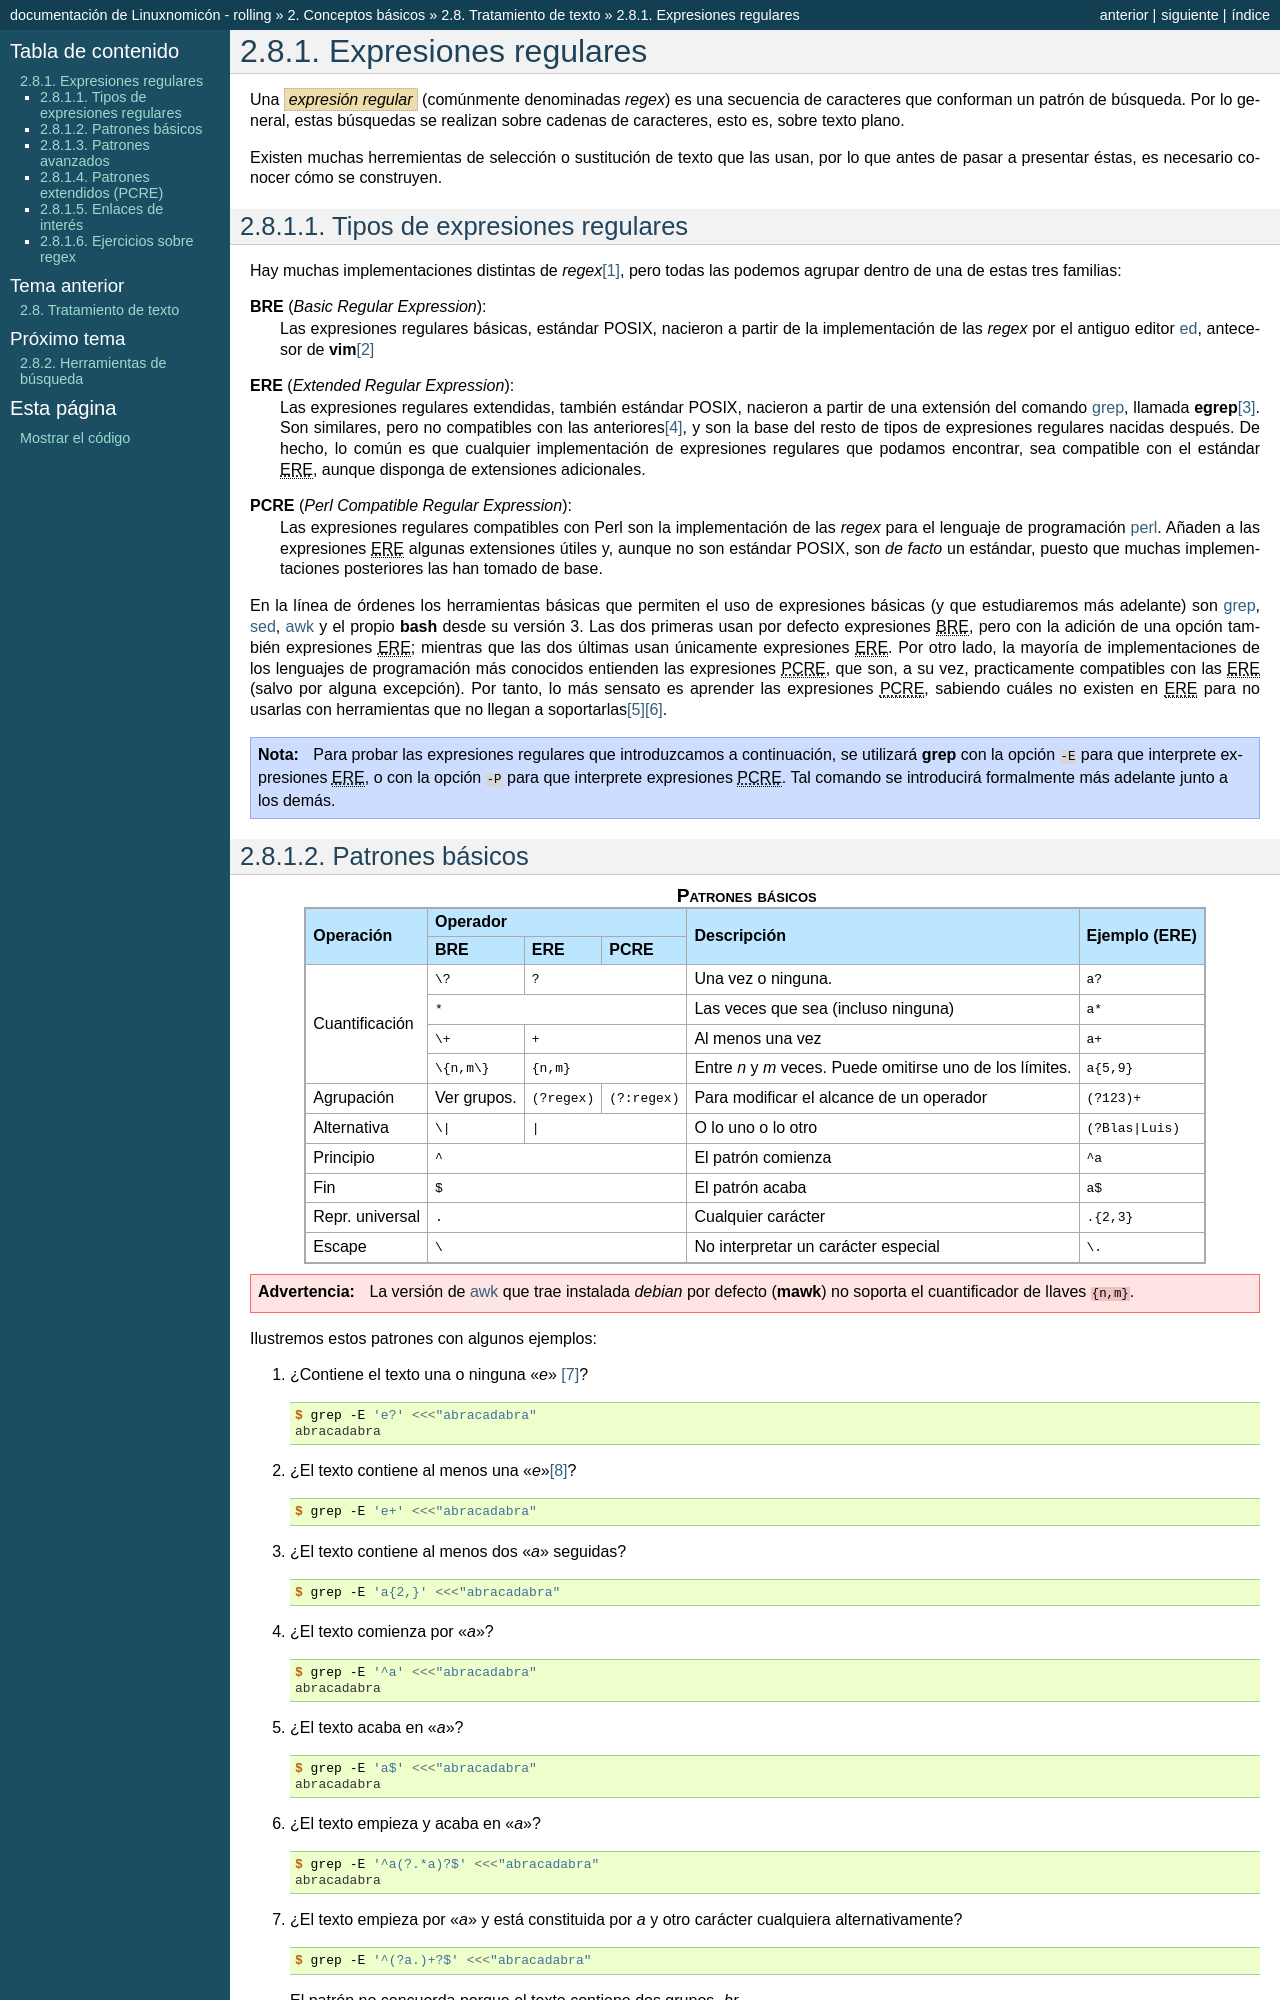

repository: sio2sio2/doc-linux · page: 02.conbas/10.texto/01.regex.html · generator: sphinx

.. _regex:

Expresiones regulares
=====================

Una :dfn:`expresión regular` (comúnmente denominadas *regex*) es una secuencia
de caracteres que conforman un patrón de búsqueda. Por lo general, estas
búsquedas se realizan sobre cadenas de caracteres, esto es, sobre texto plano.

Existen muchas herremientas de selección o sustitución de texto que las usan,
por lo que antes de pasar a presentar éstas, es necesario conocer cómo se
construyen.

.. _tipos-regex:

Tipos de expresiones regulares
------------------------------
Hay muchas implementaciones distintas de *regex*\ [#]_, pero todas las podemos
agrupar dentro de una de estas tres familias:

**BRE** (*Basic Regular Expression*):
   Las expresiones regulares básicas, estándar POSIX, nacieron a partir de la
   implementación de las *regex* por el antiguo editor `ed
   <https://en.wikipedia.org/wiki/Ed_(text_editor)>`_, antecesor de
   :program:`vim`\ [#]_

**ERE** (*Extended Regular Expression*):
   Las expresiones regulares extendidas, también estándar POSIX, nacieron a
   partir de una extensión del comando :ref:`grep <grep>`, llamada
   :command:`egrep`\ [#]_. Son similares, pero no compatibles con las
   anteriores\ [#]_, y son la base del resto de tipos de expresiones regulares
   nacidas después. De hecho, lo común es que cualquier implementación de
   expresiones regulares que podamos encontrar, sea compatible con el estándar
   |ERE|, aunque disponga de extensiones adicionales.

**PCRE** (*Perl Compatible Regular Expression*):
   Las expresiones regulares compatibles con Perl son la implementación de las
   *regex* para el lenguaje de programación `perl <https://www.perl.org/>`_.
   Añaden a las expresiones |ERE| algunas extensiones útiles y, aunque no son
   estándar POSIX, son *de facto* un estándar, puesto que muchas
   implementaciones posteriores las han tomado de base.

En la línea de órdenes los herramientas básicas que permiten el uso de
expresiones básicas (y que estudiaremos más adelante) son :ref:`grep <grep>`,
:ref:`sed <sed>`, :ref:`awk <awk>` y el propio :program:`bash` desde su versión
3. Las dos primeras usan por defecto expresiones |BRE|, pero con la adición de
una opción también expresiones |ERE|; mientras que las dos últimas usan
únicamente expresiones |ERE|. Por otro lado, la mayoría de implementaciones de
los lenguajes de programación más conocidos entienden las expresiones |PCRE|,
que son, a su vez, practicamente compatibles con las |ERE| (salvo por alguna
excepción). Por tanto, lo más sensato es aprender las expresiones |PCRE|,
sabiendo cuáles no existen en |ERE| para no usarlas con herramientas que no
llegan a soportarlas\ [#]_\ [#]_.

.. note:: Para probar las expresiones regulares que introduzcamos a
   continuación, se utilizará :command:`grep` con la opción ``-E`` para que
   interprete expresiones |ERE|, o con la opción ``-P`` para que interprete
   expresiones |PCRE|. Tal comando se introducirá formalmente más adelante junto
   a los demás.
